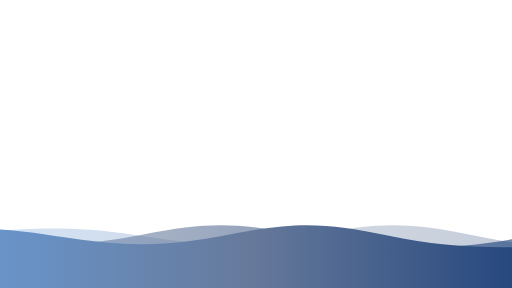
t = 0.00 s
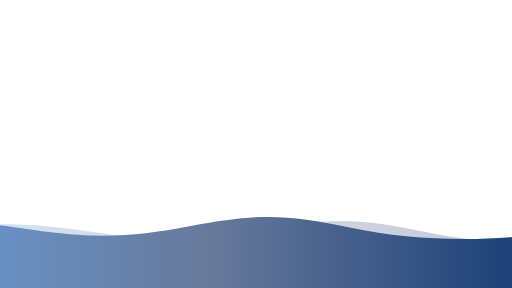
t = 1.80 s
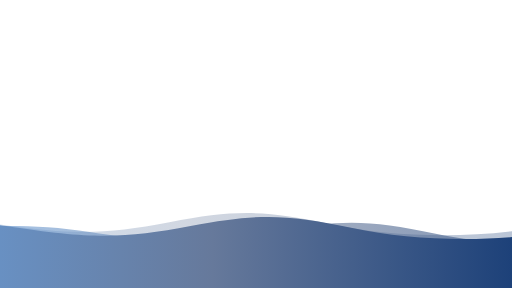
t = 3.30 s
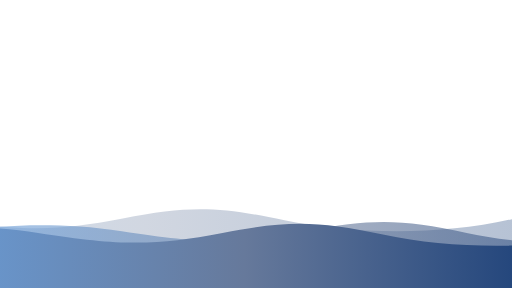
t = 5.00 s
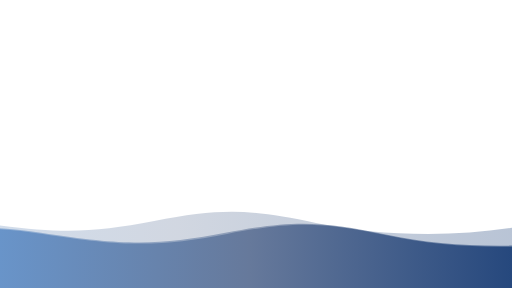
t = 6.40 s
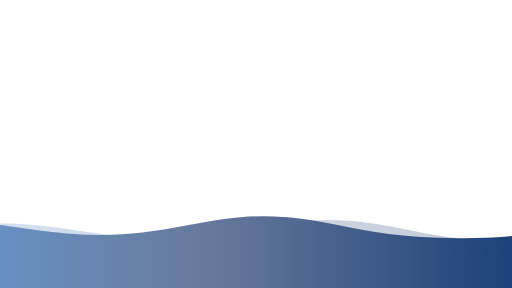
t = 8.00 s

The animated SVG that drew these frames (rendered in a browser with its animation timeline set to each time). Animation: 3 SMIL elements (animateTransform=3); one cycle of 10.00 s, repeats indefinitely.

<svg version="1.1" xmlns="http://www.w3.org/2000/svg"
		xmlns:xlink="http://www.w3.org/1999/xlink" x="0px" y="0px" width="100%" height="100%" viewBox="0 0 1600 900" preserveAspectRatio="xMidYMax slice">
		<defs>
			<linearGradient id="bg">
				<stop offset="0%" style="stop-color:#6AA1DF"></stop>
				<stop offset="50%" style="stop-color:#66799b"></stop>
				<stop offset="100%" style="stop-color:#0c3471"></stop>
			</linearGradient>
			<path id="wave" fill="url(#bg)" d="M-363.852,502.589c0,0,236.988-41.997,505.475,0
	s371.981,38.998,575.971,0s293.985-39.278,505.474,5.859s493.475,48.368,716.963-4.995v560.106H-363.852V502.589z" />
		</defs>
		<g>
			<use xlink:href='#wave' opacity=".3">
				<animateTransform
          attributeName="transform"
          attributeType="XML"
          type="translate"
          dur="10s"
          calcMode="spline"
          values="270 230; -334 180; 270 230"
          keyTimes="0; .5; 1"
          keySplines="0.42, 0, 0.58, 1.0;0.42, 0, 0.58, 1.0"
          repeatCount="indefinite" />
			</use>
			<use xlink:href='#wave' opacity=".6">
				<animateTransform
          attributeName="transform"
          attributeType="XML"
          type="translate"
          dur="8s"
          calcMode="spline"
          values="-270 230;243 220;-270 230"
          keyTimes="0; .6; 1"
          keySplines="0.42, 0, 0.58, 1.0;0.42, 0, 0.58, 1.0"
          repeatCount="indefinite" />
			</use>
			<use xlink:href='#wave' opacty=".9">
				<animateTransform
          attributeName="transform"
          attributeType="XML"
          type="translate"
          dur="6s"
          calcMode="spline"
          values="0 230;-140 200;0 230"
          keyTimes="0; .4; 1"
          keySplines="0.42, 0, 0.58, 1.0;0.42, 0, 0.58, 1.0"
          repeatCount="indefinite" />
			</use>
		</g>
	</svg>
